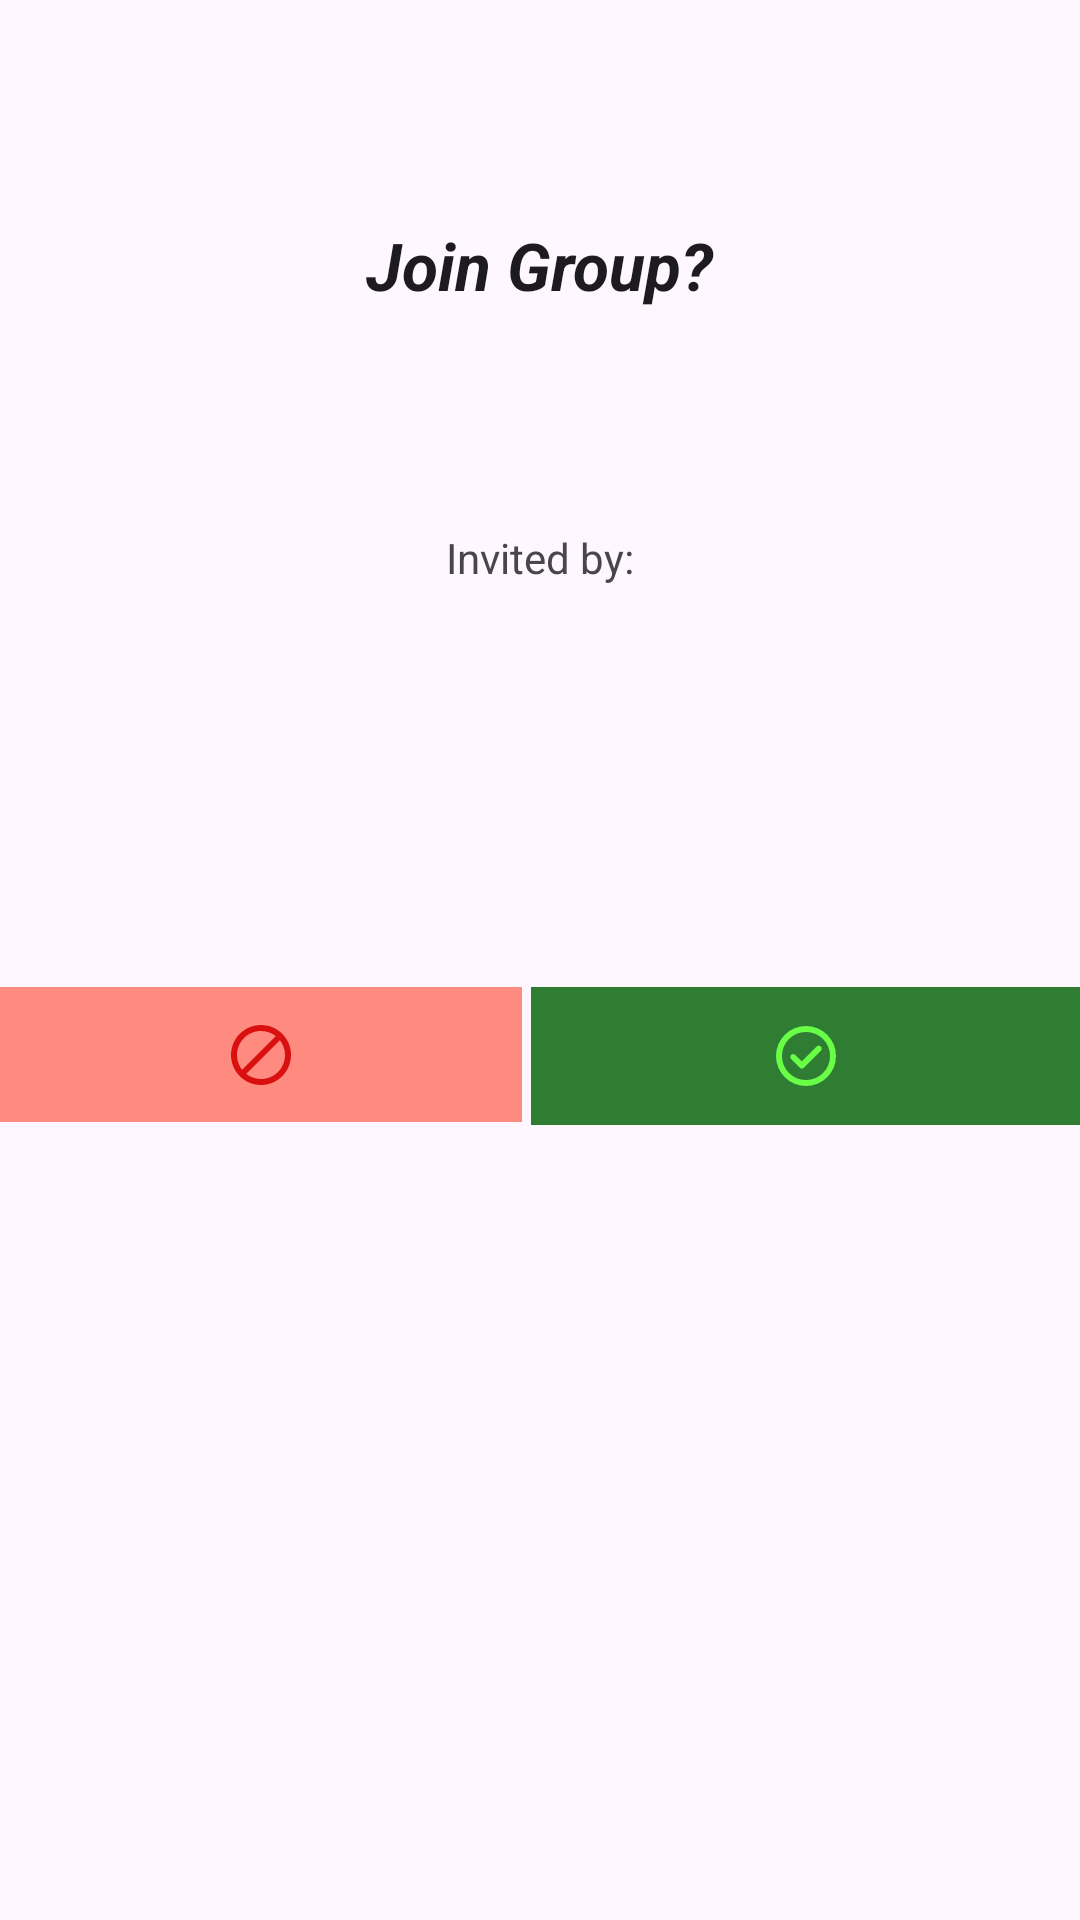

Here is an Android app screen rendered from its layout file. Give the layout XML and the strings, colors and styles it references.
<!-- AndroidManifest.xml: application theme Theme.BiteSwipe -->
<!-- res/layout/dialog_join_invited_group.xml -->
<?xml version="1.0" encoding="utf-8"?>
<androidx.constraintlayout.widget.ConstraintLayout xmlns:android="http://schemas.android.com/apk/res/android"
    xmlns:app="http://schemas.android.com/apk/res-auto"
    xmlns:tools="http://schemas.android.com/tools"
    android:layout_width="wrap_content"
    android:layout_height="wrap_content">

    <TextView
        android:id="@+id/confirm_join_text"
        android:layout_width="wrap_content"
        android:layout_height="wrap_content"
        android:text="@string/join_group"
        android:textAppearance="@style/TextAppearance.AppCompat.Large"
        android:textStyle="bold|italic"
        app:layout_constraintBottom_toTopOf="@+id/invitee_text"
        app:layout_constraintEnd_toEndOf="parent"
        app:layout_constraintStart_toStartOf="parent"
        app:layout_constraintTop_toTopOf="parent" />

    <TextView
        android:id="@+id/invitee_text"
        android:layout_width="wrap_content"
        android:layout_height="wrap_content"
        android:text="@string/invited_by"
        app:layout_constraintBottom_toTopOf="@id/invited_recycler_view"
        app:layout_constraintTop_toBottomOf="@id/confirm_join_text"
        app:layout_constraintStart_toStartOf="parent"
        app:layout_constraintEnd_toEndOf="parent"/>

    <androidx.recyclerview.widget.RecyclerView
        android:id="@+id/invited_recycler_view"
        android:layout_width="300dp"
        android:layout_height="60dp"
        app:layout_constraintBottom_toBottomOf="parent"
        app:layout_constraintEnd_toEndOf="parent"
        app:layout_constraintHorizontal_bias="0.493"
        app:layout_constraintStart_toStartOf="parent"
        app:layout_constraintTop_toTopOf="parent"
        app:layout_constraintVertical_bias="0.464" />

    <ImageButton
        android:id="@+id/reject_invitation_button"
        android:layout_width="174dp"
        android:layout_height="45dp"
        android:background="#FF8A80"
        app:layout_constraintBottom_toBottomOf="parent"
        app:layout_constraintEnd_toStartOf="@+id/accept_invitation_button"
        app:layout_constraintHorizontal_bias="0.0"
        app:layout_constraintStart_toStartOf="parent"
        app:layout_constraintTop_toBottomOf="@+id/invited_recycler_view"
        app:layout_constraintVertical_bias="0.0"
        app:srcCompat="@drawable/baseline_block_24" />

    <ImageButton
        android:id="@+id/accept_invitation_button"
        android:layout_width="183dp"
        android:layout_height="46dp"
        android:background="#2E7D32"
        app:layout_constraintBottom_toBottomOf="parent"
        app:layout_constraintEnd_toEndOf="parent"
        app:layout_constraintHorizontal_bias="1.0"
        app:layout_constraintStart_toStartOf="parent"
        app:layout_constraintTop_toBottomOf="@+id/invited_recycler_view"
        app:layout_constraintVertical_bias="0.0"
        app:srcCompat="@drawable/rounded_check_circle_24" />
</androidx.constraintlayout.widget.ConstraintLayout>
<!-- resources referenced by this layout -->
<resources>
  <!-- drawable baseline_block_24 (drawable) -->
  <vector xmlns:android="http://schemas.android.com/apk/res/android" android:height="24dp" android:tint="#DA0F0F" android:viewportHeight="24" android:viewportWidth="24" android:width="24dp">
        
      <path android:fillColor="@android:color/white" android:pathData="M12,2C6.48,2 2,6.48 2,12s4.48,10 10,10 10,-4.48 10,-10S17.52,2 12,2zM4,12c0,-4.42 3.58,-8 8,-8 1.85,0 3.55,0.63 4.9,1.69L5.69,16.9C4.63,15.55 4,13.85 4,12zM12,20c-1.85,0 -3.55,-0.63 -4.9,-1.69L18.31,7.1C19.37,8.45 20,10.15 20,12c0,4.42 -3.58,8 -8,8z"/>
      
  </vector>
  <!-- drawable rounded_check_circle_24 (drawable) -->
  <vector xmlns:android="http://schemas.android.com/apk/res/android" android:height="24dp" android:tint="#6AFF47" android:viewportHeight="960" android:viewportWidth="960" android:width="24dp">
        
      <path android:fillColor="@android:color/white" android:pathData="M424,552L338,466Q327,455 310,455Q293,455 282,466Q271,477 271,494Q271,511 282,522L396,636Q408,648 424,648Q440,648 452,636L678,410Q689,399 689,382Q689,365 678,354Q667,343 650,343Q633,343 622,354L424,552ZM480,880Q397,880 324,848.5Q251,817 197,763Q143,709 111.5,636Q80,563 80,480Q80,397 111.5,324Q143,251 197,197Q251,143 324,111.5Q397,80 480,80Q563,80 636,111.5Q709,143 763,197Q817,251 848.5,324Q880,397 880,480Q880,563 848.5,636Q817,709 763,763Q709,817 636,848.5Q563,880 480,880ZM480,800Q614,800 707,707Q800,614 800,480Q800,346 707,253Q614,160 480,160Q346,160 253,253Q160,346 160,480Q160,614 253,707Q346,800 480,800ZM480,480Q480,480 480,480Q480,480 480,480Q480,480 480,480Q480,480 480,480Q480,480 480,480Q480,480 480,480Q480,480 480,480Q480,480 480,480Z"/>
      
  </vector>
  <string name="invited_by">Invited by:</string>
  <string name="join_group">Join Group?</string>
  <style name="Theme.BiteSwipe" parent="Base.Theme.BiteSwipe" />
  <style name="Base.Theme.BiteSwipe" parent="Theme.Material3.DayNight.NoActionBar">
          
          
      </style>
</resources>
